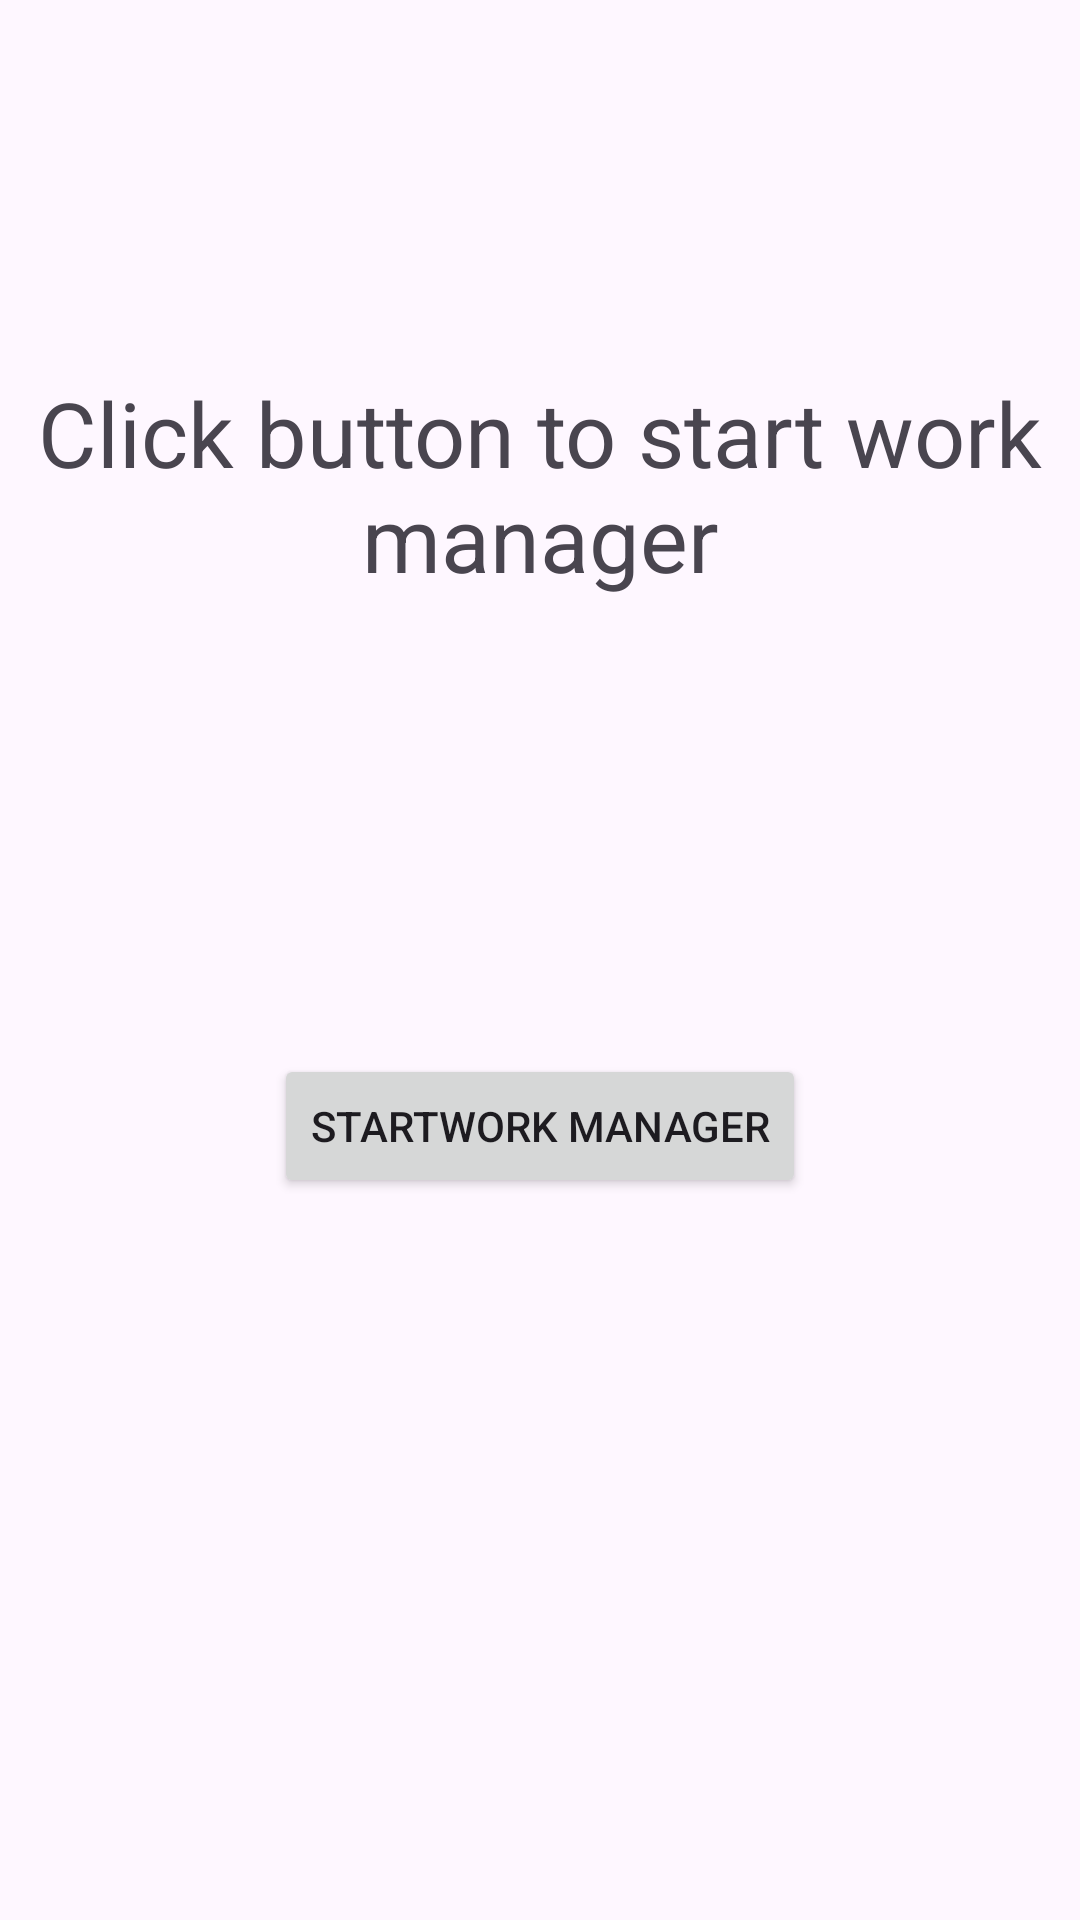

Here is an Android app screen rendered from its layout file. Give the layout XML and the strings, colors and styles it references.
<!-- AndroidManifest.xml: application theme Theme.AndroidAdvancePracticeApp -->
<!-- res/layout/activity_work_manager.xml -->
<?xml version="1.0" encoding="utf-8"?>
<androidx.constraintlayout.widget.ConstraintLayout xmlns:android="http://schemas.android.com/apk/res/android"
    xmlns:app="http://schemas.android.com/apk/res-auto"
    xmlns:tools="http://schemas.android.com/tools"
    android:id="@+id/main"
    android:layout_width="match_parent"
    android:layout_height="match_parent"
    tools:context=".WorkManagerActivity">

    <TextView
        android:id="@+id/textView3"
        android:layout_width="wrap_content"
        android:layout_height="wrap_content"
        android:layout_marginTop="124dp"
        android:text="Click button to start work manager"
        app:layout_constraintEnd_toEndOf="parent"
        android:textSize="30sp"
        android:gravity="center"
        app:layout_constraintHorizontal_bias="0.498"
        app:layout_constraintStart_toStartOf="parent"
        app:layout_constraintTop_toTopOf="parent" />

    <Button
        android:id="@+id/btnWork"
        android:layout_width="wrap_content"
        android:layout_height="wrap_content"
        android:layout_marginTop="152dp"
        android:text="StartWork Manager"

        app:layout_constraintEnd_toEndOf="parent"
        app:layout_constraintStart_toStartOf="parent"
        app:layout_constraintTop_toBottomOf="@+id/textView3" />
</androidx.constraintlayout.widget.ConstraintLayout>
<!-- resources referenced by this layout -->
<resources>
  <style name="Theme.AndroidAdvancePracticeApp" parent="Base.Theme.AndroidAdvancePracticeApp" />
  <style name="Base.Theme.AndroidAdvancePracticeApp" parent="Theme.Material3.DayNight.NoActionBar">
          
          
      </style>
</resources>
